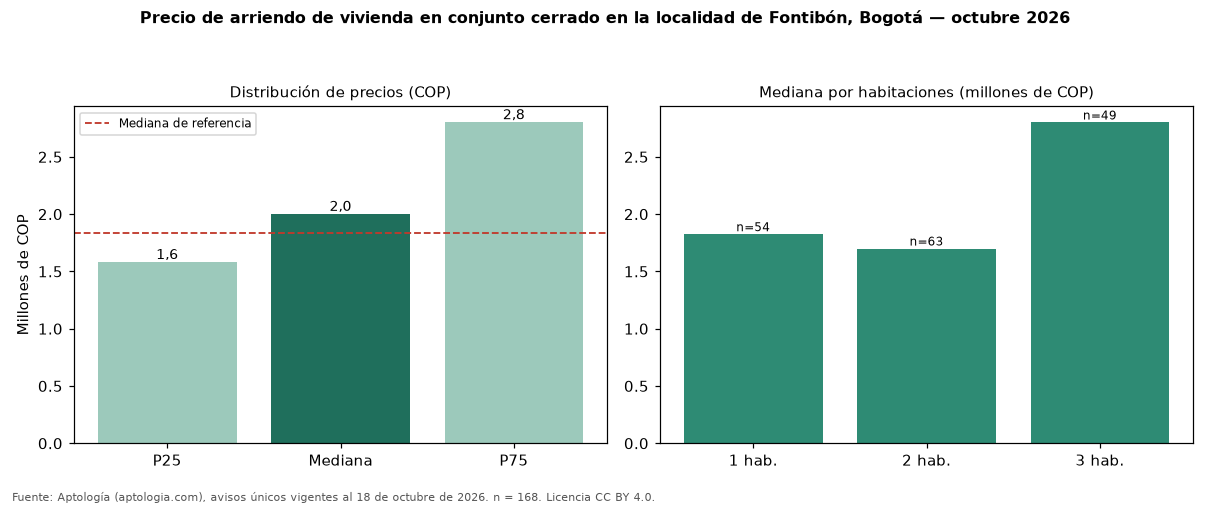

The table this chart was drawn from, first rows:
seccion, metrica, valor_cop, n
precio, p25, 1579475, 168
precio, mediana, 2000000, 168
precio, p75, 2800000, 168
cop_por_m2, p25, 35179, 168
cop_por_m2, mediana, 43396, 168
cop_por_m2, p75, 56034, 168
area, area_mediana_m2, 45.0, 168
habitaciones, 1, 1825000, 54
habitaciones, 2, 1700000, 63
habitaciones, 3, 2800000, 49
administracion, mediana, 240000, 48
estrato, moda, 4, 
parqueadero, porcentaje_con_parqueadero, 48.2, 168
referencia, mediana_referencia, 1833850, 736
referencia, mediana_cop_por_m2_referencia, 41176, 736
comparacion, mediana_grupo_opuesto, 1771500, 470
